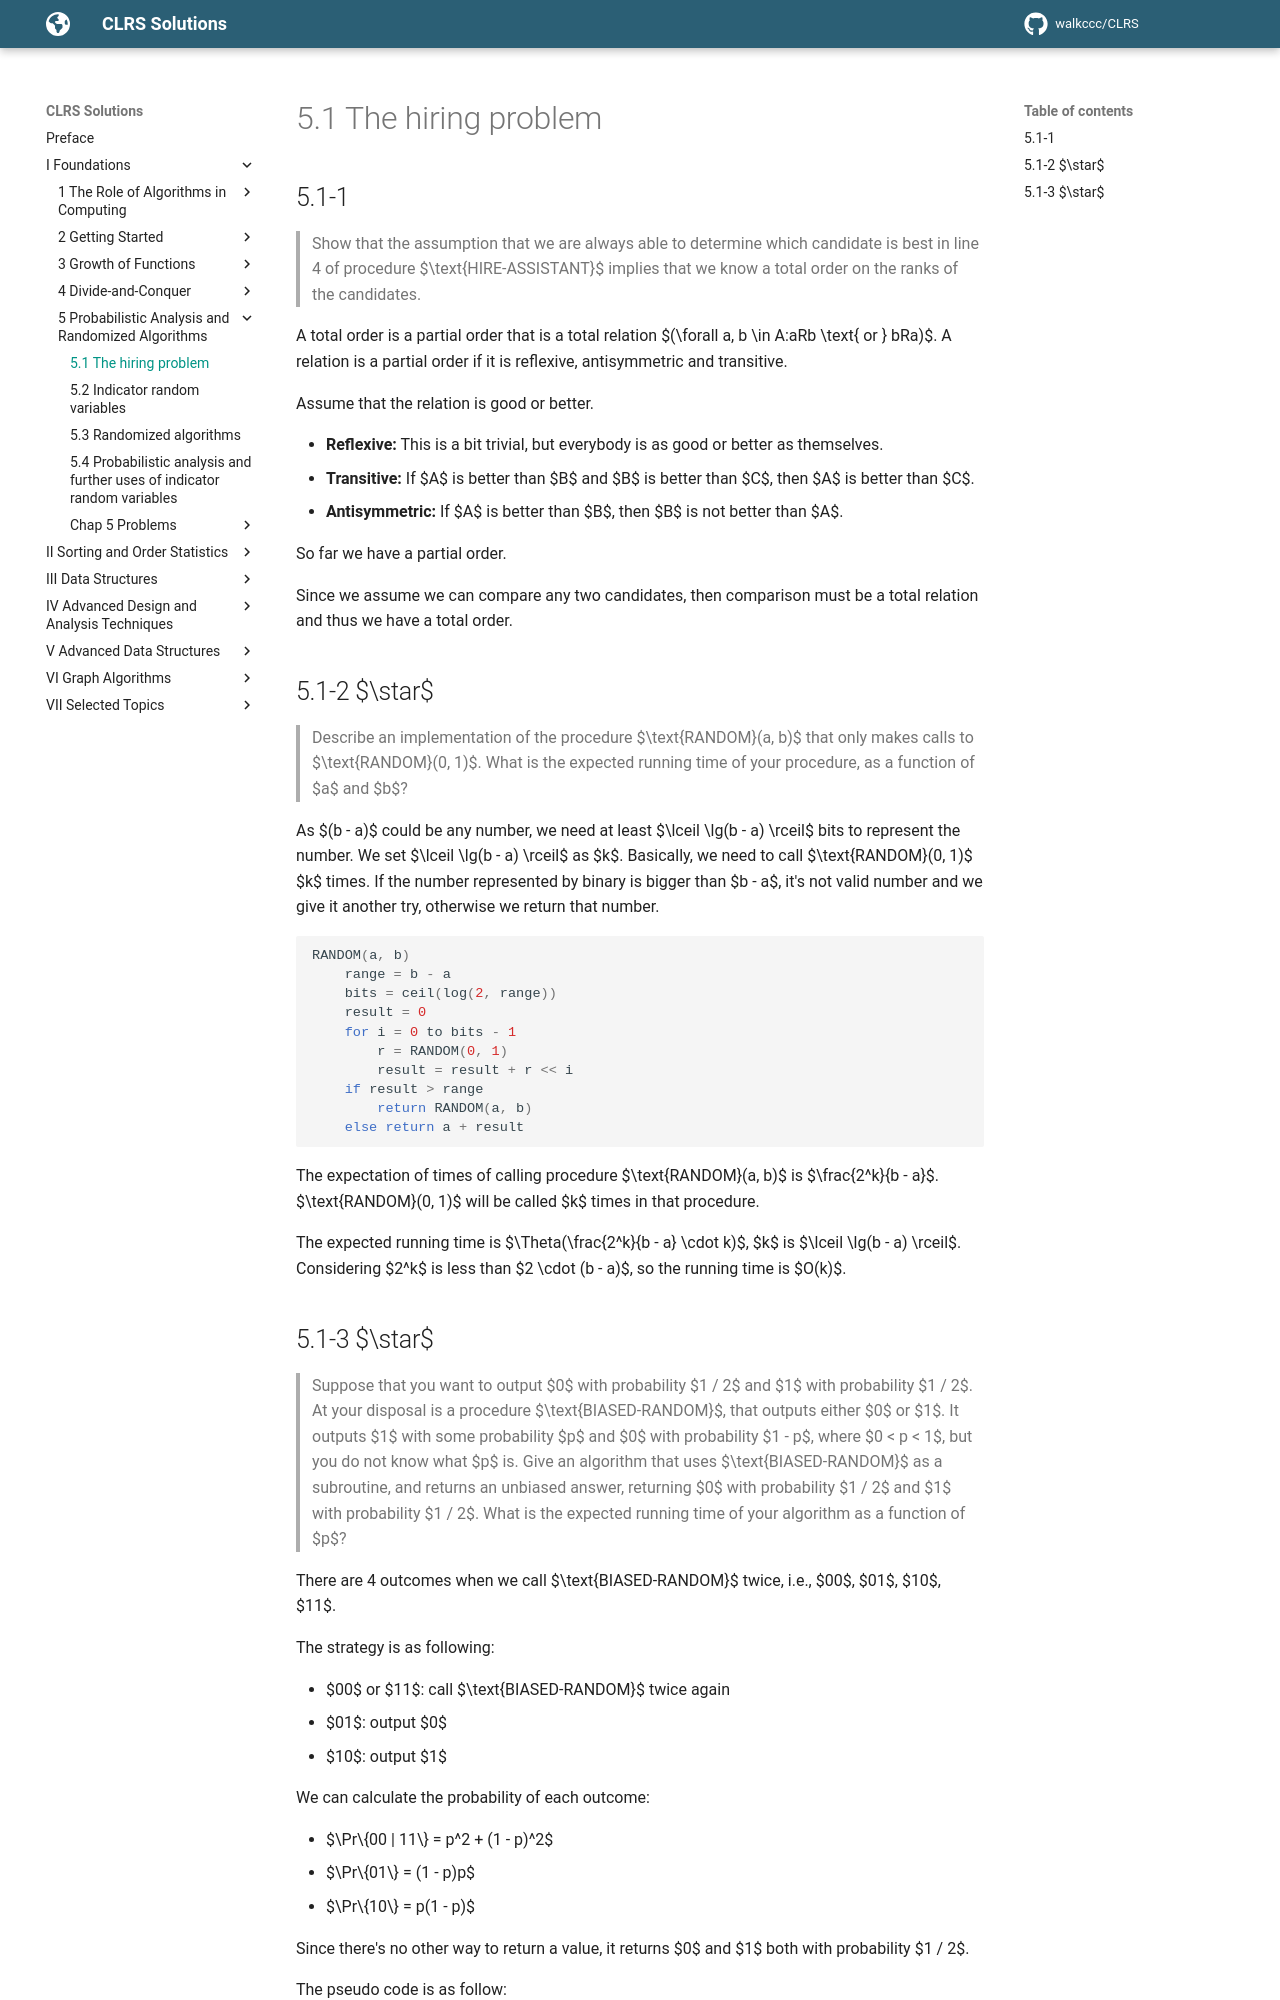

repository: walkccc/CLRS · page: Chap05/5.1/index.html · generator: mkdocs

## 5.1-1

> Show that the assumption that we are always able to determine which candidate is best in line 4 of procedure $\text{HIRE-ASSISTANT}$ implies that we know a total order on the ranks of the candidates.

A total order is a partial order that is a total relation $(\forall a, b \in A:aRb \text{ or } bRa)$.
A relation is a partial order if it is reflexive, antisymmetric and transitive.

Assume that the relation is good or better.

- **Reflexive:** This is a bit trivial, but everybody is as good or better as themselves.
- **Transitive:** If $A$ is better than $B$ and $B$ is better than $C$, then $A$ is better than $C$.
- **Antisymmetric:** If $A$ is better than $B$, then $B$ is not better than $A$.

So far we have a partial order.

Since we assume we can compare any two candidates, then comparison must be a total relation and thus we have a total order.

## 5.1-2 $\star$

> Describe an implementation of the procedure $\text{RANDOM}(a, b)$ that only makes calls to $\text{RANDOM}(0, 1)$. What is the expected running time of your procedure, as a function of $a$ and $b$?

As $(b - a)$ could be any number, we need at least $\lceil \lg(b - a) \rceil$ bits to represent the number. We set $\lceil \lg(b - a) \rceil$ as $k$. Basically, we need to call $\text{RANDOM}(0, 1)$ $k$ times. If the number represented by binary is bigger than $b - a$, it's not valid number and we give it another try, otherwise we return that number.

```cpp
RANDOM(a, b)
    range = b - a
    bits = ceil(log(2, range))
    result = 0
    for i = 0 to bits - 1
        r = RANDOM(0, 1)
        result = result + r << i
    if result > range
        return RANDOM(a, b)
    else return a + result
```

The expectation of times of calling procedure $\text{RANDOM}(a, b)$ is $\frac{2^k}{b - a}$. $\text{RANDOM}(0, 1)$ will be called $k$ times in that procedure.

The expected running time is $\Theta(\frac{2^k}{b - a} \cdot k)$, $k$ is $\lceil \lg(b - a) \rceil$.
Considering $2^k$ is less than $2 \cdot (b - a)$, so the running time is $O(k)$.
